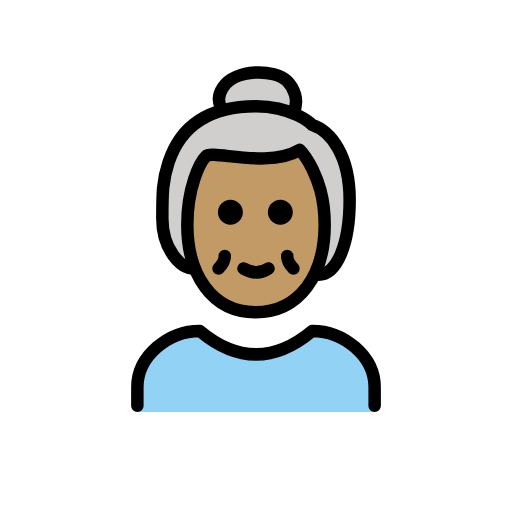
t = 0.00 s
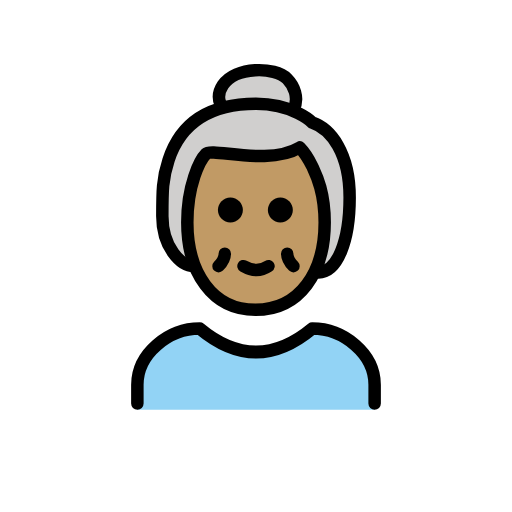
t = 0.48 s
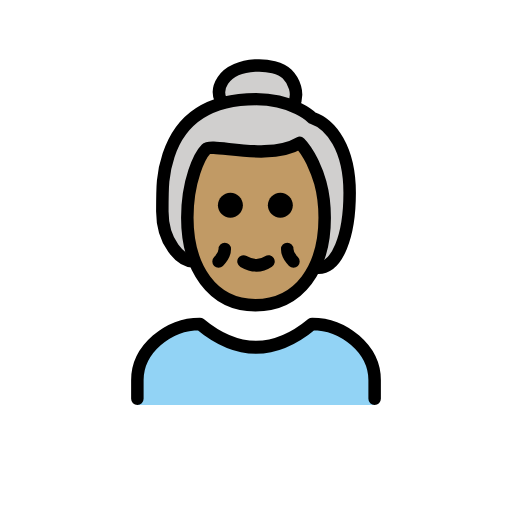
t = 1.43 s
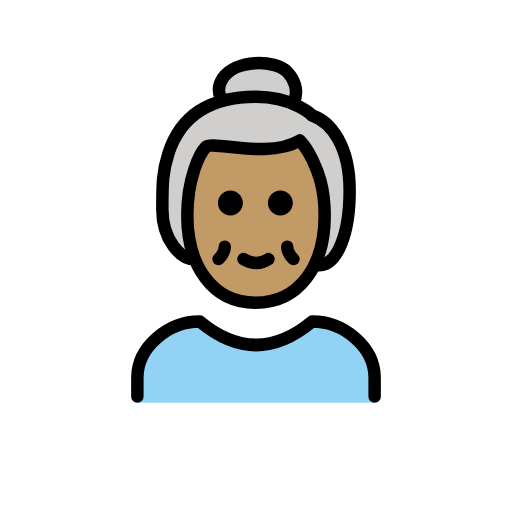
t = 1.90 s
t = 2.38 s: frame unchanged from t = 1.43 s, image omitted
t = 3.33 s: frame unchanged from t = 0.48 s, image omitted

The animated SVG that drew these frames (rendered in a browser with its animation timeline set to each time). Animation: 1 SMIL element (animateTransform=1); one cycle of 3.80 s, repeats indefinitely.

<?xml version='1.0' encoding='utf-8'?>
<svg xmlns="http://www.w3.org/2000/svg" id="emoji" viewBox="-5 -5 82 82" width="200" height="200" role="img">
  <title>OpenMoji: old woman: medium skin tone</title><g><g id="color">
    <path fill="#92D3F5" d="M55,61v-4c0-5-5-9-10-9c-6,5-12,5-18,0c-5,0-10,4-10,9v4H55z" />
  </g>
  <g id="hair">
    <path fill="#D0CFCE" d="M42,42.2c8-6,9-7.2,9-14.2s-2.5-12-5.5-13c0,0-1-1-3.1-1.9c-1.5-0.6,0.7-7.6-5.9-7.1 c-8.2,0.6-4.7,6.2-6.4,6.6c-3.9,0.9-6.2,2.9-7.6,6.4c-1.2,2.9-1.2,7.1-2,11c-1,5,4.4,7.4,11.4,13.4L42,42.2z" />
  </g>
  <g id="skin">
    <path fill="#c19a65" d="M25,31c0,8,4,14,10.9,14C43,45,47,39,47,31c0-5-1.4-7.7-2-9c-1-2-2-3-2-3c-5,3-14,0-15,1S25,25,25,31z" />
  </g>
  <g id="skin-shadow" />
  <g id="line">
    <path fill="none" stroke="#000000" stroke-linecap="round" stroke-linejoin="round" stroke-width="2" d="M17,60v-3c0-5,5-9,10-9 c6,5,12,5,18,0c5,0,10,4,10,9v3" />
    <path fill="none" stroke="#000000" stroke-linecap="round" stroke-linejoin="round" stroke-width="2" d="M38,38 c-1.2,0.8-2.6,0.8-4,0" />
    <path fill="none" stroke="#000000" stroke-linecap="round" stroke-linejoin="round" stroke-width="2" d="M31,36c0,1-1,2-1,2" />
    <path fill="none" stroke="#000000" stroke-linecap="round" stroke-linejoin="round" stroke-width="2" d="M41,36c0,1,1,2,1,2" />
    <path d="M41.9,29c0,1.1-0.9,2-2,2s-2-0.9-2-2s0.9-2,2-2S41.9,27.9,41.9,29" />
    <path d="M33.9,29c0,1.1-0.9,2-2,2c-1.1,0-2-0.9-2-2s0.9-2,2-2C33,27,33.9,27.9,33.9,29" />
    <path fill="none" stroke="#000000" stroke-linejoin="round" stroke-width="2" d="M25,31c0,8,4,14,10.9,14C43,45,47,39,47,31 c0-5-1.4-7.7-2-9c-1-2-2-3-2-3c-5,3-14,0-15,1S25,25,25,31z" />
    <path fill="none" stroke="#000000" stroke-linecap="round" stroke-linejoin="round" stroke-width="2" d="M26,38c-2,0-5-3-5-8 c0-4,0-6,1-9c1.8-5.5,6-9,14-9c6,0,9,3,9,3c3,1,6,4.9,6,12c0,7-2,12-5,12" />
    <path fill="none" stroke="#000000" stroke-linecap="round" stroke-linejoin="round" stroke-width="2" d="M42,13c1-2,0-4-1-5 c-2-2-8.3-2-10.3,1c-0.8,1.2-0.7,2.3-0.4,3" />
  </g>
<animateTransform attributeName="transform" type="translate" values="0 0;0 -1.5;0 0" dur="3.8s" repeatCount="indefinite" /></g></svg>
